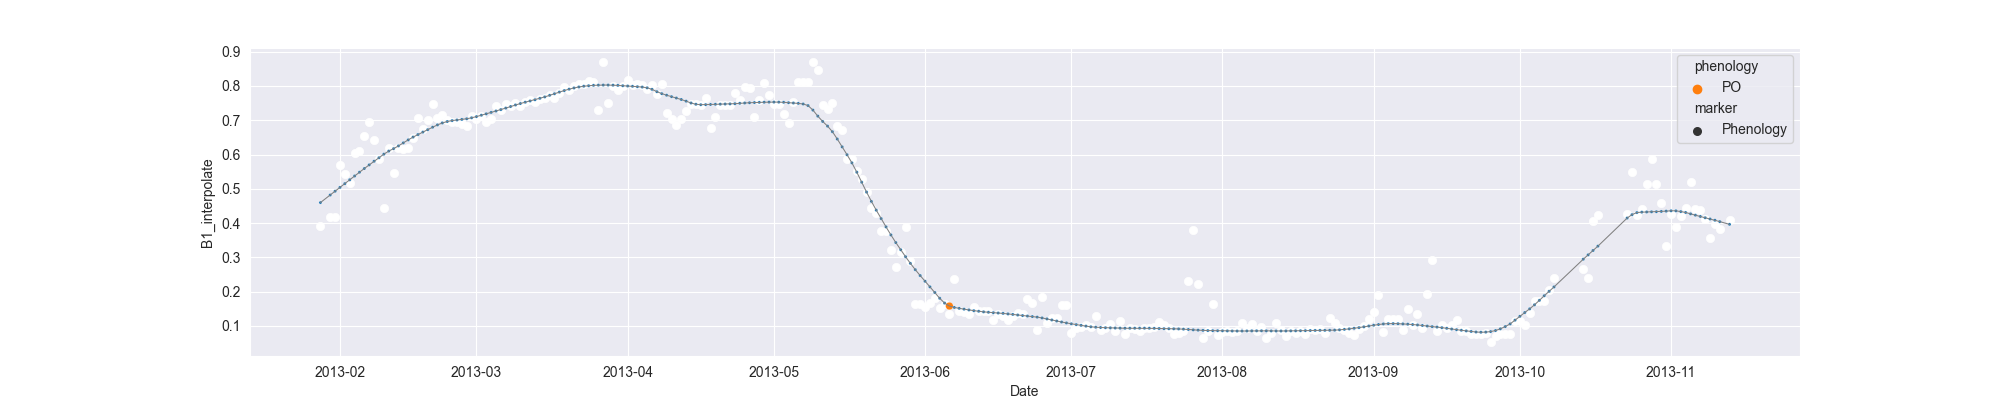

Source data for this figure (header and first rows):
system:time_start, B1, B1_interpolate, B1_phenology
2013-01-28, 0.3922, 0.3922, 
2013-01-29, , , 
2013-01-30, , 0.4182, 
2013-01-31, 0.4182, 0.4182, 
2013-02-01, 0.568, 0.568, 
2013-02-02, , 0.5428, 
2013-02-03, 0.5177, 0.5177, 
2013-02-04, 0.6047, 0.6047, 
2013-02-05, 0.6105, 0.6105, 
2013-02-06, , 0.6528, 
2013-02-07, 0.6951, 0.6951, 
2013-02-08, 0.6418, 0.6418, 
2013-02-09, 0.586, 0.586, 
2013-02-10, 0.4426, 0.4426, 
2013-02-11, 0.62, 0.62, 
2013-02-12, 0.5463, 0.5463, 
2013-02-13, , 0.62, 
2013-02-14, , 0.6174, 
2013-02-15, , 0.62, 
2013-02-16, , 0.6469, 
2013-02-17, , 0.7053, 
2013-02-18, , 0.6757, 
2013-02-19, , 0.6998, 
2013-02-20, 0.7474, 0.7474, 
2013-02-21, 0.7053, 0.7053, 
2013-02-22, , 0.7157, 
2013-02-23, , 0.6998, 
2013-02-24, , 0.6943, 
2013-02-25, , 0.6943, 
2013-02-26, , 0.6888, 
2013-02-27, 0.6833, 0.6833, 
2013-02-28, , 0.7114, 
2013-03-01, , 0.7023, 
2013-03-02, , 0.7115, 
2013-03-03, , 0.6943, 
2013-03-04, , 0.7048, 
2013-03-05, , 0.7422, 
2013-03-06, , 0.73, 
2013-03-07, , 0.748, 
2013-03-08, , 0.7428, 
2013-03-09, , 0.7509, 
2013-03-10, 0.7422, 0.7422, 
2013-03-11, , 0.7538, 
2013-03-12, , 0.7577, 
2013-03-13, , 0.7538, 
2013-03-14, , 0.7627, 
2013-03-15, , 0.7653, 
2013-03-16, , 0.7741, 
2013-03-17, 0.7653, 0.7653, 
2013-03-18, , 0.7807, 
2013-03-19, 0.7961, 0.7961, 
2013-03-20, , 0.7895, 
2013-03-21, , 0.8004, 
2013-03-22, , 0.8054, 
2013-03-23, 0.8048, 0.8048, 
2013-03-24, 0.8146, 0.8146, 
2013-03-25, 0.8109, 0.8109, 
2013-03-26, 0.7287, 0.7287, 
2013-03-27, 0.8698, 0.8698, 
2013-03-28, 0.7513, 0.7513, 
... 230 more rows
